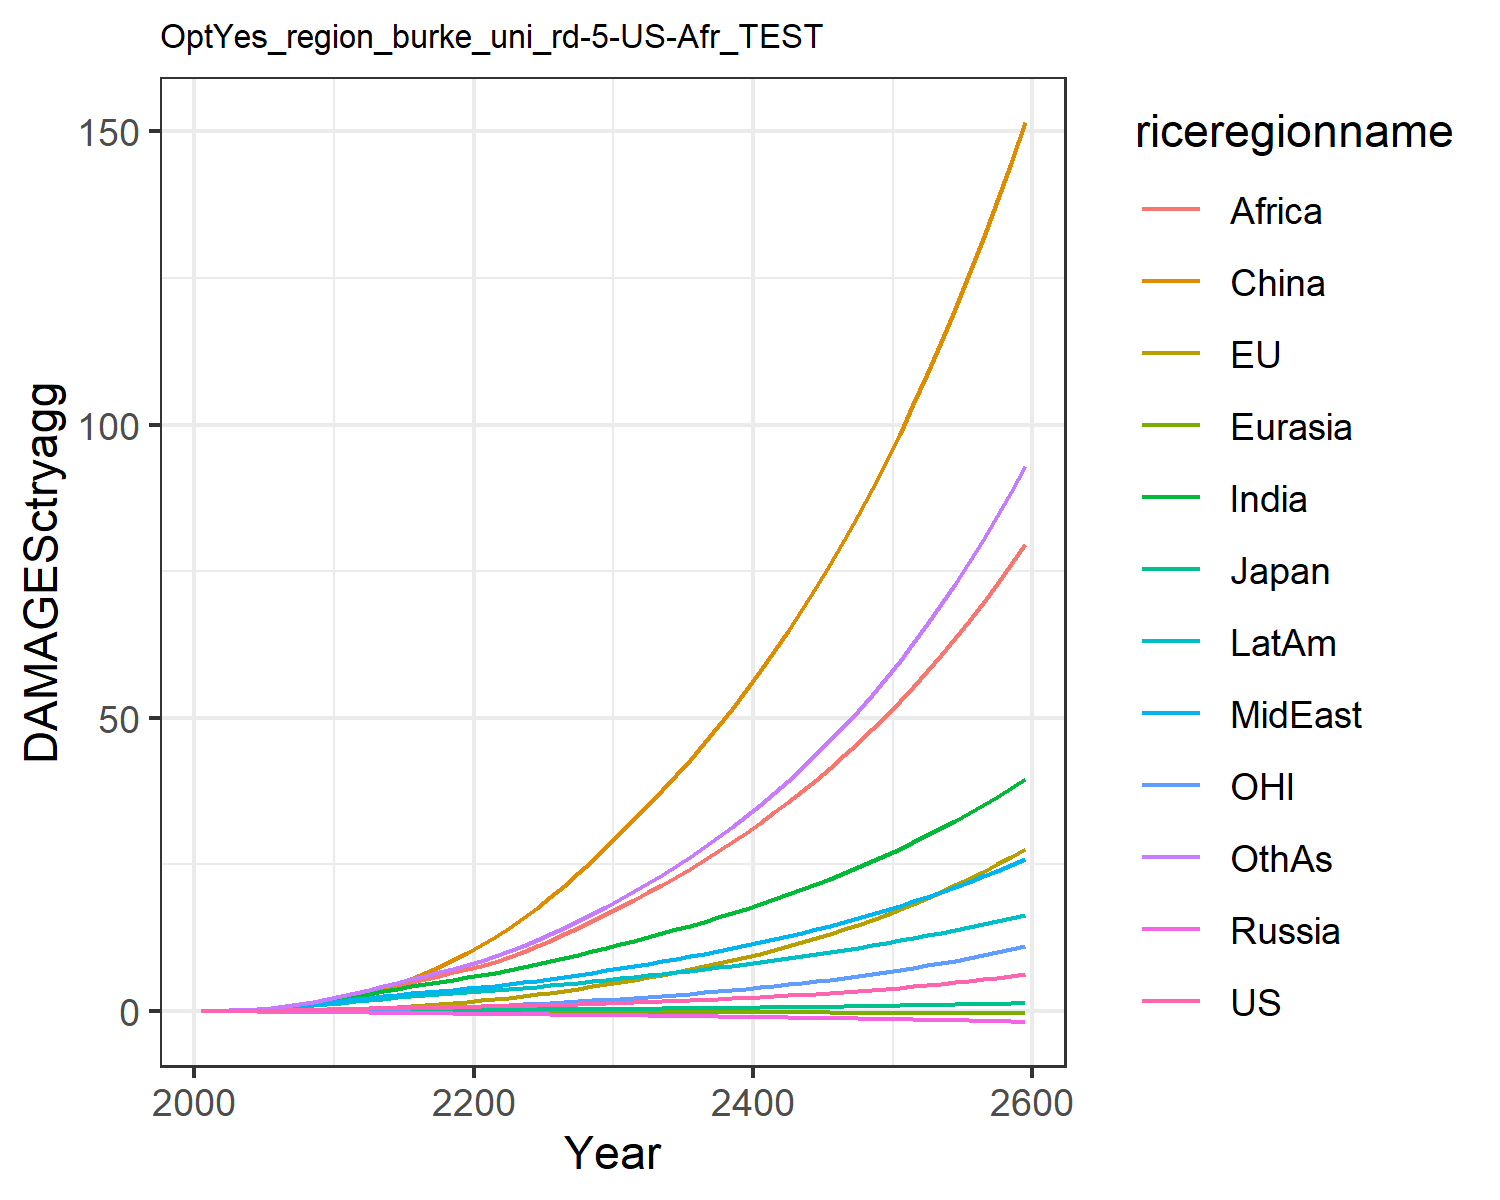

The file beside this chart, header and first rows:
0.007478281832979454, -0.02180058759567689, 0.007208811494676664, -0.012941089953060345, -0.0018130655973688644, 0.00395249353461779, 0.02779970990191068, 0.029216718629302748, 0.011889023487370655, 0.03758942010103901, -0.0019022340039559968, 0.03160272457524255
0.0134, -0.01333, 0.01076, -0.02093, -0.00284, 0.04566, 0.06227, 0.06016, 0.02884, 0.0699, 0.004752, 0.05941
0.025, -0.01716, 0.01627, -0.03216, -0.004738, 0.09266, 0.1229, 0.1138, 0.06351, 0.125, 0.008392, 0.1195
0.04033, -0.01538, 0.02302, -0.04576, -0.00721, 0.1666, 0.2189, 0.1964, 0.1554, 0.2054, 0.01539, 0.219
0.06249, -0.007478, 0.03005, -0.06169, -0.0102, 0.2731, 0.3584, 0.3131, 0.2871, 0.3116, 0.02555, 0.3689
0.09175, 0.008859, 0.03888, -0.07957, -0.01355, 0.4165, 0.5386, 0.4593, 0.4597, 0.4396, 0.03906, 0.569
0.128, 0.03485, 0.04944, -0.09877, -0.01716, 0.6053, 0.7597, 0.6367, 0.6772, 0.59, 0.05601, 0.8229
0.1716, 0.07148, 0.06078, -0.1185, -0.02092, 0.8445, 1.029, 0.8529, 0.9616, 0.7637, 0.07682, 1.143
0.2222, 0.1194, 0.07259, -0.1381, -0.02472, 1.137, 1.345, 1.11, 1.326, 0.9586, 0.1017, 1.534
0.2791, 0.1787, 0.08456, -0.1573, -0.02849, 1.483, 1.705, 1.409, 1.781, 1.172, 0.1304, 1.998
0.3401, 0.2523, 0.09851, -0.1805, -0.03274, 1.916, 2.105, 1.712, 2.276, 1.401, 0.1653, 2.515
0.4001, 0.344, 0.1144, -0.2087, -0.03759, 2.472, 2.529, 1.985, 2.764, 1.635, 0.2083, 3.067
0.4637, 0.455, 0.1315, -0.2389, -0.04282, 3.105, 2.97, 2.274, 3.277, 1.88, 0.2595, 3.628
0.5214, 0.5804, 0.1474, -0.2678, -0.04814, 3.821, 3.408, 2.547, 3.811, 2.112, 0.3159, 4.212
0.5737, 0.7179, 0.1621, -0.2956, -0.05357, 4.626, 3.838, 2.804, 4.361, 2.329, 0.3768, 4.811
0.6204, 0.8675, 0.1755, -0.3221, -0.05913, 5.515, 4.251, 3.044, 4.917, 2.529, 0.4425, 5.417
0.6613, 1.029, 0.1877, -0.3469, -0.06476, 6.486, 4.641, 3.266, 5.472, 2.709, 0.5127, 6.017
0.6994, 1.203, 0.1992, -0.3708, -0.07042, 7.539, 5.014, 3.476, 6.028, 2.875, 0.5879, 6.623
0.7368, 1.391, 0.2105, -0.3941, -0.07606, 8.672, 5.375, 3.68, 6.588, 3.034, 0.6684, 7.239
0.7751, 1.593, 0.2219, -0.4173, -0.08167, 9.886, 5.73, 3.88, 7.152, 3.186, 0.7543, 7.869
0.8149, 1.81, 0.2338, -0.4401, -0.08738, 11.2, 6.114, 4.101, 7.765, 3.352, 0.846, 8.562
0.8565, 2.045, 0.2463, -0.4626, -0.09327, 12.63, 6.547, 4.354, 8.453, 3.537, 0.944, 9.346
0.9012, 2.297, 0.2595, -0.4854, -0.09921, 14.17, 7.002, 4.625, 9.25, 3.732, 1.048, 10.19
0.9495, 2.566, 0.2734, -0.5087, -0.1052, 15.82, 7.479, 4.91, 10.12, 3.936, 1.159, 11.09
1.002, 2.853, 0.2882, -0.5327, -0.1112, 17.57, 7.977, 5.211, 11.04, 4.148, 1.276, 12.05
1.058, 3.158, 0.3038, -0.5574, -0.1173, 19.42, 8.495, 5.526, 12.02, 4.368, 1.401, 13.07
1.119, 3.483, 0.3205, -0.5831, -0.1234, 21.39, 9.037, 5.858, 13.06, 4.598, 1.532, 14.16
1.185, 3.827, 0.3381, -0.6096, -0.1296, 23.47, 9.6, 6.205, 14.16, 4.838, 1.672, 15.31
1.255, 4.193, 0.3567, -0.6371, -0.1359, 25.66, 10.19, 6.568, 15.3, 5.086, 1.819, 16.52
1.33, 4.579, 0.3763, -0.6655, -0.1422, 27.98, 10.79, 6.946, 16.51, 5.344, 1.975, 17.8
1.408, 4.977, 0.396, -0.6934, -0.1483, 30.34, 11.4, 7.329, 17.74, 5.599, 2.135, 19.11
1.488, 5.379, 0.4156, -0.7206, -0.1542, 32.7, 12.01, 7.71, 18.97, 5.849, 2.295, 20.44
1.571, 5.792, 0.4356, -0.7481, -0.16, 35.12, 12.63, 8.101, 20.24, 6.102, 2.461, 21.82
1.658, 6.222, 0.4564, -0.7761, -0.1658, 37.62, 13.26, 8.504, 21.55, 6.36, 2.632, 23.26
1.75, 6.67, 0.4779, -0.8047, -0.1716, 40.2, 13.91, 8.92, 22.91, 6.624, 2.811, 24.76
1.846, 7.138, 0.5002, -0.834, -0.1775, 42.89, 14.58, 9.349, 24.31, 6.896, 2.997, 26.32
1.948, 7.627, 0.5234, -0.864, -0.1834, 45.67, 15.27, 9.793, 25.76, 7.175, 3.191, 27.94
2.054, 8.138, 0.5476, -0.8948, -0.1894, 48.57, 15.99, 10.25, 27.27, 7.461, 3.394, 29.64
2.166, 8.672, 0.5726, -0.9263, -0.1954, 51.57, 16.72, 10.73, 28.83, 7.756, 3.605, 31.41
2.283, 9.23, 0.5987, -0.9586, -0.2014, 54.7, 17.48, 11.22, 30.45, 8.059, 3.826, 33.26
2.407, 9.814, 0.6258, -0.9917, -0.2076, 57.95, 18.26, 11.73, 32.12, 8.37, 4.057, 35.19
2.536, 10.42, 0.6539, -1.026, -0.2138, 61.32, 19.07, 12.26, 33.86, 8.691, 4.298, 37.2
2.672, 11.06, 0.6831, -1.06, -0.22, 64.83, 19.9, 12.81, 35.67, 9.021, 4.55, 39.29
2.814, 11.73, 0.7135, -1.096, -0.2264, 68.48, 20.76, 13.37, 37.54, 9.361, 4.813, 41.48
2.963, 12.43, 0.7451, -1.133, -0.2328, 72.27, 21.65, 13.96, 39.48, 9.71, 5.088, 43.77
3.119, 13.16, 0.7779, -1.17, -0.2393, 76.22, 22.57, 14.57, 41.5, 10.07, 5.375, 46.15
3.283, 13.92, 0.8119, -1.209, -0.2459, 80.32, 23.53, 15.2, 43.59, 10.44, 5.675, 48.64
3.454, 14.72, 0.8474, -1.248, -0.2526, 84.59, 24.51, 15.86, 45.77, 10.82, 5.988, 51.24
3.634, 15.55, 0.8842, -1.289, -0.2593, 89.03, 25.53, 16.53, 48.02, 11.22, 6.315, 53.95
3.823, 16.42, 0.9225, -1.331, -0.2662, 93.65, 26.59, 17.24, 50.37, 11.62, 6.657, 56.77
4.02, 17.34, 0.9623, -1.373, -0.2731, 98.46, 27.68, 17.97, 52.81, 12.04, 7.014, 59.73
4.226, 18.29, 1.004, -1.417, -0.2802, 103.5, 28.81, 18.72, 55.34, 12.47, 7.387, 62.81
4.443, 19.29, 1.047, -1.462, -0.2873, 108.7, 29.98, 19.51, 57.98, 12.92, 7.777, 66.03
4.67, 20.33, 1.091, -1.509, -0.2946, 114.1, 31.2, 20.33, 60.72, 13.38, 8.183, 69.39
4.907, 21.42, 1.138, -1.556, -0.3019, 119.7, 32.46, 21.17, 63.57, 13.85, 8.608, 72.9
5.156, 22.56, 1.186, -1.605, -0.3094, 125.6, 33.76, 22.05, 66.53, 14.34, 9.052, 76.56
5.416, 23.75, 1.237, -1.655, -0.3169, 131.7, 35.12, 22.96, 69.61, 14.85, 9.516, 80.38
5.688, 24.99, 1.289, -1.707, -0.3246, 138.1, 36.52, 23.91, 72.82, 15.37, 10, 84.38
5.974, 26.3, 1.343, -1.76, -0.3323, 144.7, 37.98, 24.89, 76.15, 15.91, 10.51, 88.55
6.273, 27.66, 1.4, -1.814, -0.3402, 151.6, 39.49, 25.91, 79.62, 16.47, 11.03, 92.9
